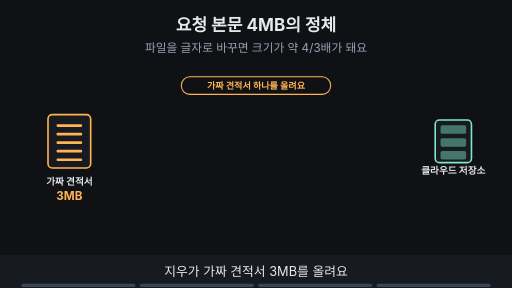
t = 0.00 s
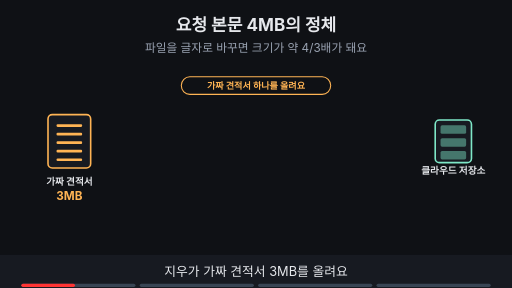
t = 1.88 s
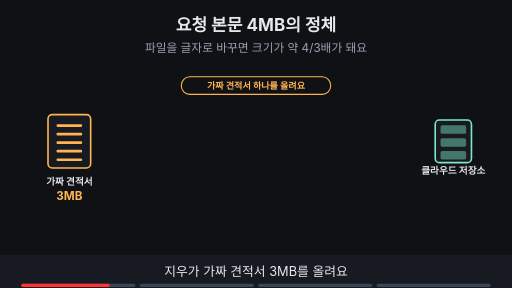
t = 3.10 s
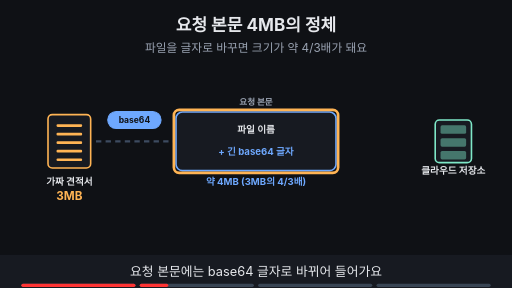
t = 5.00 s
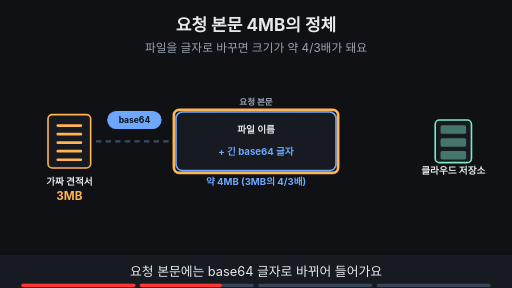
t = 6.88 s
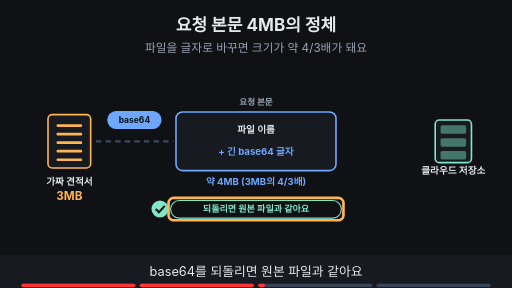
t = 8.24 s

The animated SVG that drew these frames (rendered in a browser with its animation timeline set to each time). Animation: 18 SMIL elements (animate=17,animateTransform=1); frames cover the first 8.24 s, repeats indefinitely.

<svg xmlns="http://www.w3.org/2000/svg" viewBox="0 0 960 540" width="960" height="540" font-family="-apple-system,'Apple SD Gothic Neo','Segoe UI',sans-serif">
<title>요청 본문 4MB의 정체</title>
<rect width="960" height="540" fill="#0f1115"/>
<text x="480" y="58" text-anchor="middle" font-size="32" font-weight="700" fill="#e6e8ec">요청 본문 4MB의 정체</text>
<text x="480" y="98" text-anchor="middle" font-size="22" fill="#9aa3b2">파일을 글자로 바꾸면 크기가 약 4/3배가 돼요</text>
<rect x="90" y="215" width="80" height="100" rx="8" fill="#171a21" stroke="#ffb454" stroke-width="3"/><rect x="106" y="233" width="48" height="5" rx="2" fill="#ffb454" stroke="#ffb454" stroke-width="0"/><rect x="106" y="249" width="48" height="5" rx="2" fill="#ffb454" stroke="#ffb454" stroke-width="0"/><rect x="106" y="265" width="48" height="5" rx="2" fill="#ffb454" stroke="#ffb454" stroke-width="0"/><rect x="106" y="281" width="48" height="5" rx="2" fill="#ffb454" stroke="#ffb454" stroke-width="0"/><rect x="106" y="297" width="48" height="5" rx="2" fill="#ffb454" stroke="#ffb454" stroke-width="0"/><text x="130" y="347" text-anchor="middle" font-size="18" font-weight="700" fill="#e6e8ec">가짜 견적서</text><text x="130" y="375" text-anchor="middle" font-size="22" font-weight="700" fill="#ffb454">3MB</text><rect x="816" y="225" width="68" height="80" rx="8" fill="#171a21" stroke="#7ee7c7" stroke-width="3"/><rect x="826" y="235" width="48" height="16" rx="3" fill="#7ee7c7" fill-opacity="0.45"/><rect x="826" y="259" width="48" height="16" rx="3" fill="#7ee7c7" fill-opacity="0.45"/><rect x="826" y="283" width="48" height="16" rx="3" fill="#7ee7c7" fill-opacity="0.45"/><text x="850" y="327" text-anchor="middle" font-size="18" font-weight="700" fill="#e6e8ec">클라우드 저장소</text><g opacity="1"><animate attributeName="opacity" values="1;1;0;0" keyTimes="0;0.235;0.250;1" dur="16s" repeatCount="indefinite"/><rect x="340" y="144" width="280" height="33" rx="16" fill="#0f1115" stroke="#ffb454" stroke-width="2"/><text x="480" y="166.12" text-anchor="middle" font-size="17" font-weight="700" fill="#ffb454">가짜 견적서 하나를 올려요</text></g><g opacity="0"><animate attributeName="opacity" values="0;0;1;1" keyTimes="0;0.250;0.265;1" dur="16s" repeatCount="indefinite"/><line x1="180" y1="265" x2="325" y2="265" stroke="#3d4b60" stroke-width="4" stroke-dasharray="10 8"/><rect x="202" y="209" width="100" height="32" rx="16" fill="#6ea8fe" stroke="#6ea8fe" stroke-width="2"/><text x="252" y="230.76" text-anchor="middle" font-size="16" font-weight="700" fill="#0f1115">base64</text><rect x="330" y="210" width="300" height="110" rx="12" fill="#171a21" stroke="#6ea8fe" stroke-width="3"/><text x="480" y="197" text-anchor="middle" font-size="16" font-weight="700" fill="#9aa3b2">요청 본문</text><text x="480" y="250" text-anchor="middle" font-size="18" font-weight="700" fill="#e6e8ec">파일 이름</text><text x="480" y="290" text-anchor="middle" font-size="18" font-weight="700" fill="#6ea8fe">+ 긴 base64 글자</text><text x="480" y="347" text-anchor="middle" font-size="18" font-weight="700" fill="#6ea8fe">약 4MB (3MB의 4/3배)</text></g><g opacity="0"><animate attributeName="opacity" values="0;0;1;1;0;0" keyTimes="0;0.250;0.265;0.485;0.500;1" dur="16s" repeatCount="indefinite"/><rect x="326" y="206" width="308" height="118" rx="10" fill="none" stroke="#ffb454" stroke-width="5"/></g><g opacity="0"><animate attributeName="opacity" values="0;0;1;1" keyTimes="0;0.500;0.515;1" dur="16s" repeatCount="indefinite"/><rect x="320" y="376" width="320" height="33" rx="16" fill="#0f1115" stroke="#7ee7c7" stroke-width="2"/><text x="480" y="398.12" text-anchor="middle" font-size="17" font-weight="700" fill="#7ee7c7">되돌리면 원본 파일과 같아요</text><circle cx="300" cy="392" r="16" fill="#7ee7c7"/><path d="M292 392 l6 6 l11 -12" fill="none" stroke="#0f1115" stroke-width="4"/></g><g opacity="0"><animate attributeName="opacity" values="0;0;1;1;0;0" keyTimes="0;0.500;0.515;0.735;0.750;1" dur="16s" repeatCount="indefinite"/><rect x="316" y="371" width="328" height="42" rx="10" fill="none" stroke="#ffb454" stroke-width="5"/></g><g opacity="0"><animate attributeName="opacity" values="0;0;1;1" keyTimes="0;0.750;0.765;1" dur="16s" repeatCount="indefinite"/><line x1="630" y1="265" x2="812" y2="265" stroke="#3d4b60" stroke-width="4" stroke-dasharray="10 8"/></g><g opacity="0"><animate attributeName="opacity" values="0;0;1;1" keyTimes="0;0.750;0.765;1" dur="16s" repeatCount="indefinite"/><g><animateTransform attributeName="transform" type="translate" values="680,265;680,265;780,265;780,265" keyTimes="0.000;0.775;0.975;1.000" dur="16s" repeatCount="indefinite"/><rect x="-22" y="-14" width="44" height="28" rx="5" fill="#6ea8fe"/><path d="M-22 -12 l22 14 l22 -14" fill="none" stroke="#0f1115" stroke-width="2"/></g></g><g opacity="0"><animate attributeName="opacity" values="0;0;1;1" keyTimes="0;0.750;0.765;1" dur="16s" repeatCount="indefinite"/><rect x="230" y="435" width="500" height="34" rx="17" fill="#7ee7c7" stroke="#7ee7c7" stroke-width="2"/><text x="480" y="458.48" text-anchor="middle" font-size="18" font-weight="700" fill="#0f1115">견적서 파일 전체가 외부 클라우드 저장소로 가요</text></g><g opacity="0"><animate attributeName="opacity" values="0;0;1;1" keyTimes="0;0.750;0.765;1" dur="16s" repeatCount="indefinite"/><rect x="226" y="431" width="508" height="42" rx="10" fill="none" stroke="#ffb454" stroke-width="5"/></g>
<rect x="0" y="478" width="960" height="62" fill="#171a21"/>
<g opacity="1"><animate attributeName="opacity" values="1;1;0;0" keyTimes="0;0.235;0.250;1" dur="16s" repeatCount="indefinite"/><text x="480" y="518" text-anchor="middle" font-size="24" fill="#e6e8ec">지우가 가짜 견적서 3MB를 올려요</text></g>
<g opacity="0"><animate attributeName="opacity" values="0;0;1;1;0;0" keyTimes="0;0.250;0.265;0.485;0.500;1" dur="16s" repeatCount="indefinite"/><text x="480" y="518" text-anchor="middle" font-size="24" fill="#e6e8ec">요청 본문에는 base64 글자로 바뀌어 들어가요</text></g>
<g opacity="0"><animate attributeName="opacity" values="0;0;1;1;0;0" keyTimes="0;0.500;0.515;0.735;0.750;1" dur="16s" repeatCount="indefinite"/><text x="480" y="518" text-anchor="middle" font-size="24" fill="#e6e8ec">base64를 되돌리면 원본 파일과 같아요</text></g>
<g opacity="0"><animate attributeName="opacity" values="0;0;1;1" keyTimes="0;0.750;0.765;1" dur="16s" repeatCount="indefinite"/><text x="480" y="518" text-anchor="middle" font-size="24" fill="#e6e8ec">그래서 견적서 파일 전체가 클라우드 저장소로 가요</text></g>

<g aria-label="재생 진행 막대" data-stage-count="4"><g class="progress-segment" data-stage="1"><rect x="40" y="532" width="214" height="6" rx="3" fill="#394554"/><rect x="40" y="532" width="0" height="6" rx="3" fill="#ff3434"><animate attributeName="width" values="0;214;214" keyTimes="0;0.250000;1" dur="16s" repeatCount="indefinite"/></rect></g><g class="progress-segment" data-stage="2"><rect x="262" y="532" width="214" height="6" rx="3" fill="#394554"/><rect x="262" y="532" width="0" height="6" rx="3" fill="#ff3434"><animate attributeName="width" values="0;0;214;214" keyTimes="0;0.250000;0.500000;1" dur="16s" repeatCount="indefinite"/></rect></g><g class="progress-segment" data-stage="3"><rect x="484" y="532" width="214" height="6" rx="3" fill="#394554"/><rect x="484" y="532" width="0" height="6" rx="3" fill="#ff3434"><animate attributeName="width" values="0;0;214;214" keyTimes="0;0.500000;0.750000;1" dur="16s" repeatCount="indefinite"/></rect></g><g class="progress-segment" data-stage="4"><rect x="706" y="532" width="214" height="6" rx="3" fill="#394554"/><rect x="706" y="532" width="0" height="6" rx="3" fill="#ff3434"><animate attributeName="width" values="0;0;214" keyTimes="0;0.750000;1" dur="16s" repeatCount="indefinite"/></rect></g></g></svg>
